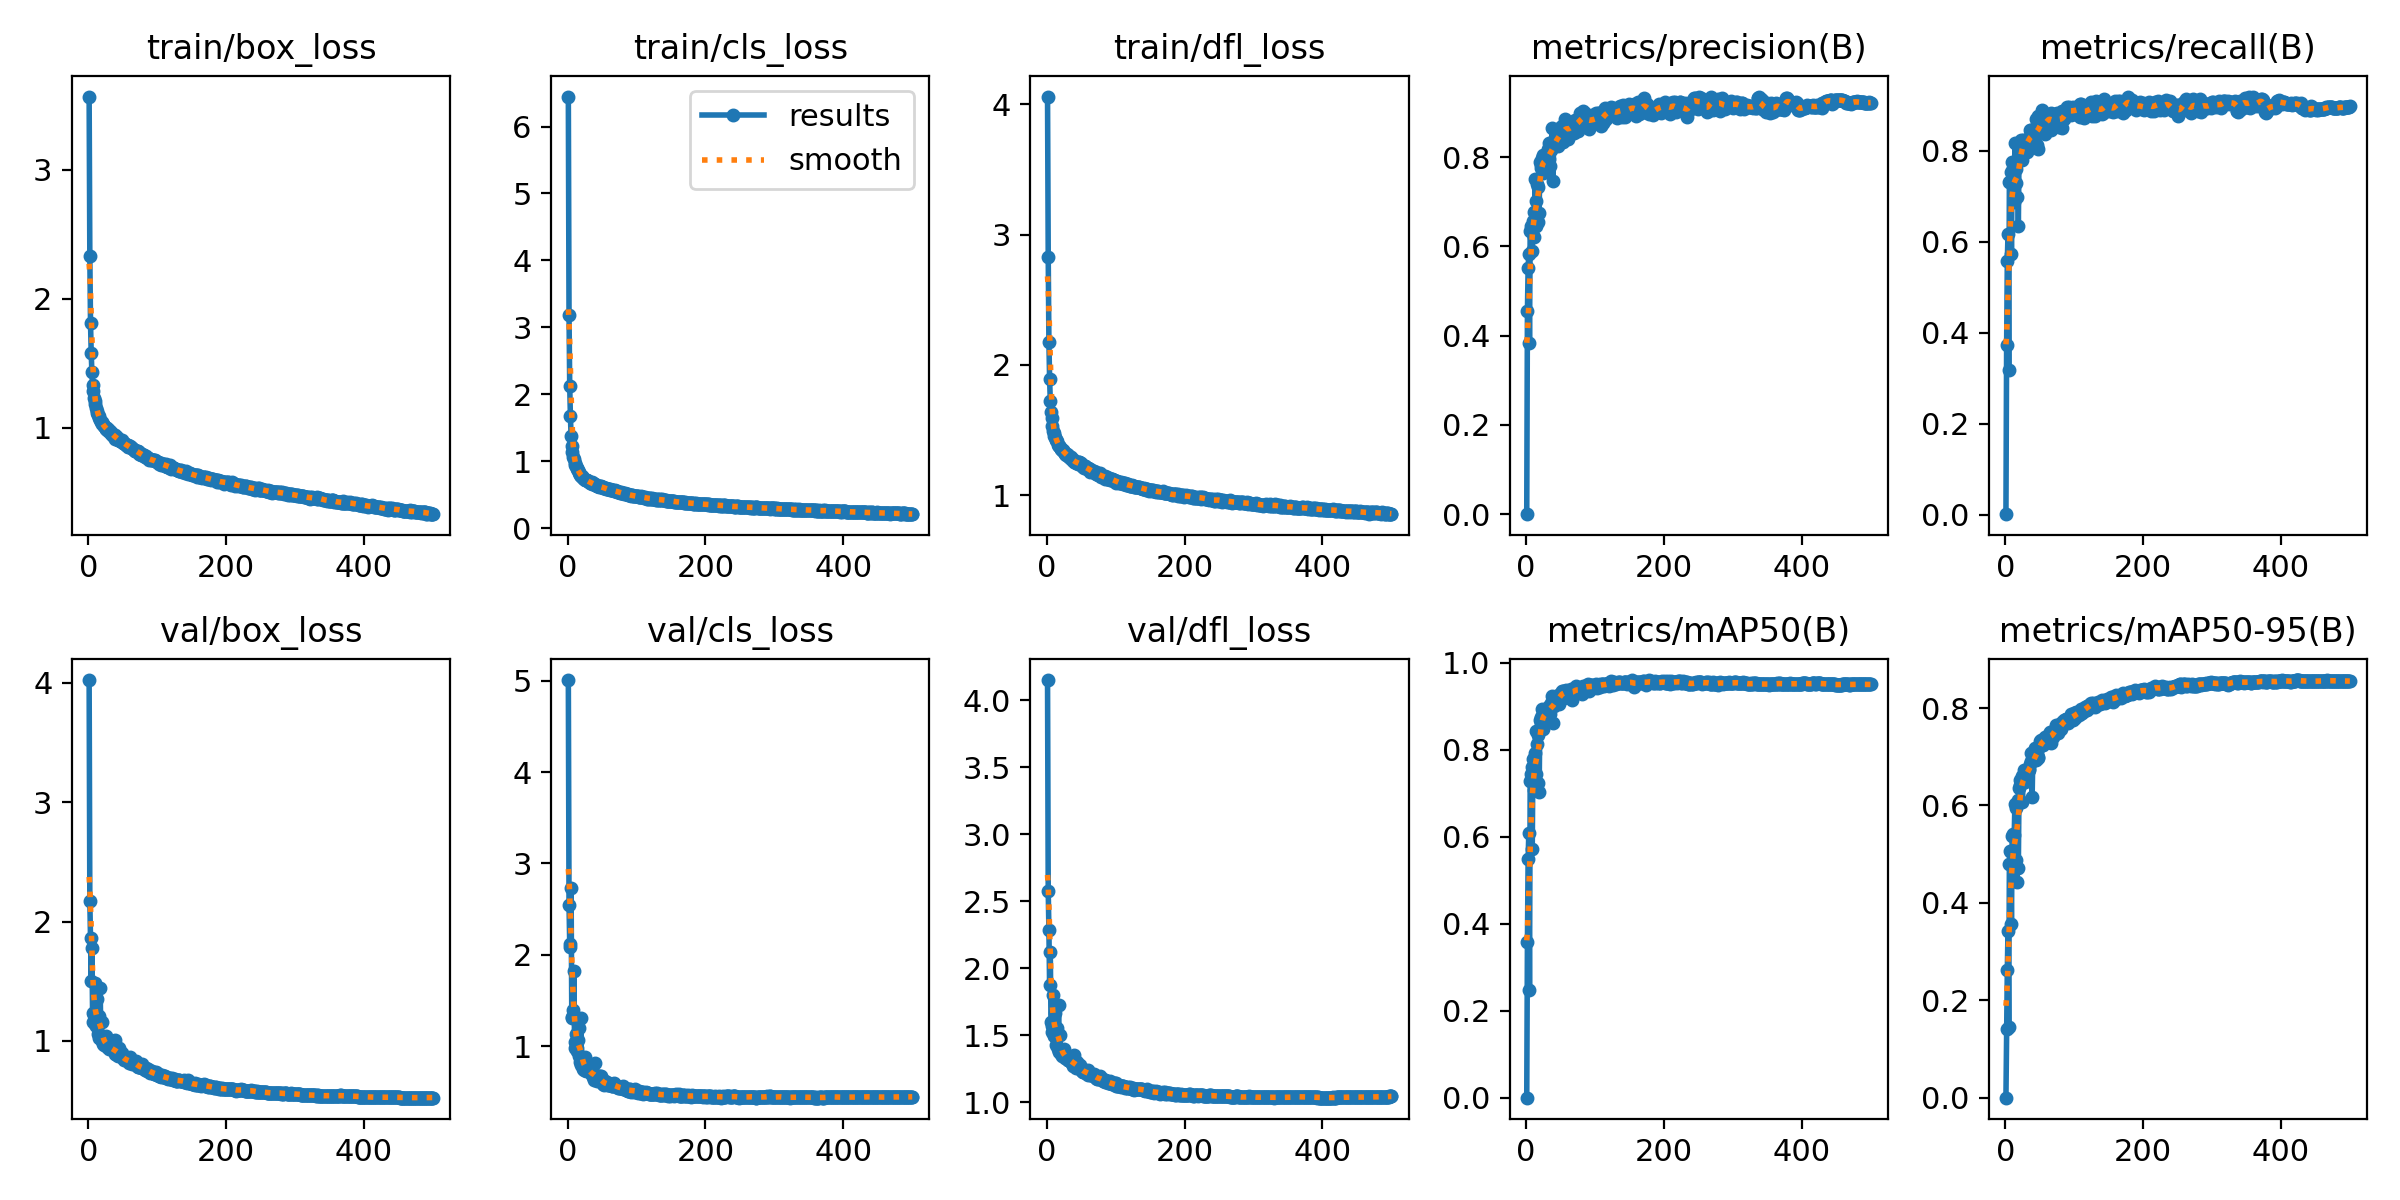

Values plotted in this chart, from the file beside it:
epoch, train/box_loss, train/cls_loss, train/dfl_loss, metrics/precision(B), metrics/recall(B), metrics/mAP50(B), metrics/mAP50-95(B), val/box_loss, val/cls_loss, val/dfl_loss, lr/pg0, lr/pg1, lr/pg2
1, 3.567, 6.448, 4.06, 2e-05, 0.00172, 1e-05, 0, 4.021, 5.008, 4.152, 0.003306, 0.003306, 0.003306
2, 2.329, 3.192, 2.83, 0.4553, 0.3737, 0.3582, 0.1403, 2.168, 2.543, 2.576, 0.006626, 0.006626, 0.006626
3, 1.815, 2.123, 2.172, 0.5509, 0.5589, 0.5483, 0.2626, 1.862, 2.122, 2.287, 0.009933, 0.009933, 0.009933
4, 1.579, 1.673, 1.891, 0.5828, 0.6169, 0.6079, 0.3427, 1.504, 2.086, 1.872, 0.009941, 0.009941, 0.009941
5, 1.429, 1.376, 1.723, 0.3832, 0.3176, 0.2475, 0.1449, 1.78, 2.728, 2.124, 0.009921, 0.009921, 0.009921
6, 1.335, 1.224, 1.638, 0.6334, 0.7309, 0.727, 0.4804, 1.234, 1.321, 1.602, 0.009901, 0.009901, 0.009901
7, 1.283, 1.136, 1.594, 0.646, 0.7317, 0.7446, 0.5069, 1.158, 1.307, 1.527, 0.009881, 0.009881, 0.009881
8, 1.228, 1.059, 1.527, 0.6335, 0.7528, 0.7597, 0.5038, 1.215, 1.399, 1.567, 0.009861, 0.009861, 0.009861
9, 1.209, 1.037, 1.493, 0.5898, 0.5727, 0.5719, 0.3565, 1.488, 1.825, 1.804, 0.009842, 0.009842, 0.009842
10, 1.185, 0.9767, 1.48, 0.6578, 0.7747, 0.7778, 0.5372, 1.14, 1.04, 1.505, 0.009822, 0.009822, 0.009822
11, 1.15, 0.9483, 1.456, 0.6767, 0.763, 0.7808, 0.5411, 1.125, 0.9767, 1.492, 0.009802, 0.009802, 0.009802
12, 1.132, 0.9298, 1.443, 0.6207, 0.6952, 0.7077, 0.4457, 1.35, 1.128, 1.669, 0.009782, 0.009782, 0.009782
13, 1.111, 0.9, 1.426, 0.7519, 0.6867, 0.7919, 0.539, 1.147, 0.9806, 1.499, 0.009762, 0.009762, 0.009762
14, 1.097, 0.8826, 1.42, 0.7008, 0.8177, 0.8421, 0.6026, 1.059, 0.9459, 1.428, 0.009743, 0.009743, 0.009743
15, 1.09, 0.8651, 1.415, 0.6462, 0.7287, 0.7434, 0.4885, 1.206, 1.067, 1.551, 0.009723, 0.009723, 0.009723
16, 1.072, 0.8453, 1.387, 0.7405, 0.761, 0.8139, 0.5953, 1.024, 0.8903, 1.399, 0.009703, 0.009703, 0.009703
17, 1.062, 0.8199, 1.378, 0.6547, 0.6982, 0.7242, 0.4434, 1.446, 1.2, 1.726, 0.009683, 0.009683, 0.009683
18, 1.045, 0.8007, 1.378, 0.7334, 0.7795, 0.8347, 0.6121, 1.019, 0.8255, 1.377, 0.009663, 0.009663, 0.009663
19, 1.042, 0.7849, 1.366, 0.6748, 0.6341, 0.7032, 0.472, 1.157, 1.305, 1.506, 0.009644, 0.009644, 0.009644
20, 1.032, 0.7864, 1.354, 0.7885, 0.7911, 0.8675, 0.635, 1.001, 0.7937, 1.377, 0.009624, 0.009624, 0.009624
21, 1.03, 0.7723, 1.352, 0.7823, 0.7803, 0.8607, 0.642, 0.9747, 0.7921, 1.36, 0.009604, 0.009604, 0.009604
22, 1.012, 0.7554, 1.346, 0.7757, 0.8012, 0.8741, 0.6523, 0.9637, 0.7531, 1.347, 0.009584, 0.009584, 0.009584
23, 1.012, 0.7563, 1.347, 0.7991, 0.8237, 0.8935, 0.6532, 0.9854, 0.7829, 1.363, 0.009564, 0.009564, 0.009564
24, 1.002, 0.7412, 1.336, 0.8059, 0.8173, 0.8893, 0.6606, 0.9866, 0.7399, 1.354, 0.009545, 0.009545, 0.009545
25, 0.9936, 0.7237, 1.331, 0.7634, 0.7803, 0.8485, 0.6074, 1.04, 0.8845, 1.401, 0.009525, 0.009525, 0.009525
26, 0.9879, 0.7231, 1.315, 0.8021, 0.8229, 0.8895, 0.6606, 0.9627, 0.7278, 1.341, 0.009505, 0.009505, 0.009505
27, 0.9965, 0.7128, 1.321, 0.8023, 0.8203, 0.8922, 0.6724, 0.9537, 0.743, 1.327, 0.009485, 0.009485, 0.009485
28, 0.9844, 0.7142, 1.307, 0.7778, 0.8246, 0.88, 0.6606, 0.9586, 0.7737, 1.332, 0.009465, 0.009465, 0.009465
29, 0.9748, 0.7055, 1.315, 0.7957, 0.8086, 0.8787, 0.6475, 0.9706, 0.7417, 1.343, 0.009446, 0.009446, 0.009446
30, 0.9811, 0.7037, 1.308, 0.7817, 0.8004, 0.8738, 0.6628, 0.9337, 0.738, 1.319, 0.009426, 0.009426, 0.009426
31, 0.9645, 0.6956, 1.298, 0.7792, 0.8239, 0.8777, 0.6655, 0.9478, 0.746, 1.315, 0.009406, 0.009406, 0.009406
32, 0.9683, 0.6862, 1.291, 0.8173, 0.7979, 0.8843, 0.6657, 0.943, 0.7145, 1.328, 0.009386, 0.009386, 0.009386
33, 0.9493, 0.6797, 1.286, 0.8318, 0.8173, 0.9012, 0.6711, 0.956, 0.7297, 1.324, 0.009366, 0.009366, 0.009366
34, 0.9491, 0.6733, 1.29, 0.7951, 0.8285, 0.8876, 0.6744, 0.932, 0.7007, 1.31, 0.009347, 0.009347, 0.009347
35, 0.9472, 0.6842, 1.29, 0.7801, 0.8289, 0.8825, 0.6735, 0.9209, 0.7113, 1.297, 0.009327, 0.009327, 0.009327
36, 0.9378, 0.6667, 1.267, 0.817, 0.8452, 0.9083, 0.6853, 0.9401, 0.6834, 1.313, 0.009307, 0.009307, 0.009307
37, 0.9425, 0.6736, 1.277, 0.8275, 0.8457, 0.904, 0.6907, 0.9183, 0.659, 1.293, 0.009287, 0.009287, 0.009287
38, 0.9433, 0.6602, 1.266, 0.8654, 0.8319, 0.9223, 0.7083, 0.8927, 0.6327, 1.267, 0.009267, 0.009267, 0.009267
39, 0.915, 0.6543, 1.251, 0.7472, 0.8138, 0.8602, 0.6164, 1.009, 0.8096, 1.352, 0.009248, 0.009248, 0.009248
40, 0.9283, 0.6515, 1.269, 0.8246, 0.8206, 0.9007, 0.6974, 0.887, 0.667, 1.277, 0.009228, 0.009228, 0.009228
41, 0.9248, 0.6486, 1.258, 0.8377, 0.8293, 0.907, 0.6983, 0.9031, 0.6843, 1.283, 0.009208, 0.009208, 0.009208
42, 0.9148, 0.6253, 1.252, 0.8299, 0.8435, 0.9095, 0.6993, 0.8851, 0.655, 1.261, 0.009188, 0.009188, 0.009188
43, 0.9043, 0.6253, 1.249, 0.8561, 0.8362, 0.9225, 0.7175, 0.876, 0.6222, 1.257, 0.009168, 0.009168, 0.009168
44, 0.9086, 0.6238, 1.246, 0.8321, 0.8397, 0.9115, 0.6926, 0.9373, 0.6463, 1.304, 0.009149, 0.009149, 0.009149
45, 0.9045, 0.6273, 1.24, 0.829, 0.869, 0.9179, 0.7139, 0.8951, 0.631, 1.27, 0.009129, 0.009129, 0.009129
46, 0.9007, 0.6217, 1.251, 0.8628, 0.8134, 0.9117, 0.7055, 0.8925, 0.6367, 1.271, 0.009109, 0.009109, 0.009109
47, 0.8975, 0.6323, 1.251, 0.8246, 0.8771, 0.9154, 0.6993, 0.9006, 0.6701, 1.272, 0.009089, 0.009089, 0.009089
48, 0.9032, 0.6304, 1.242, 0.8456, 0.8044, 0.9049, 0.6978, 0.8982, 0.6679, 1.276, 0.009069, 0.009069, 0.009069
49, 0.8911, 0.6139, 1.246, 0.8544, 0.8504, 0.9271, 0.7208, 0.8689, 0.6334, 1.25, 0.00905, 0.00905, 0.00905
50, 0.8852, 0.6139, 1.236, 0.8426, 0.8564, 0.9209, 0.7215, 0.8555, 0.6215, 1.24, 0.00903, 0.00903, 0.00903
51, 0.8844, 0.6016, 1.222, 0.8676, 0.8595, 0.9305, 0.7319, 0.8508, 0.5861, 1.236, 0.00901, 0.00901, 0.00901
52, 0.8849, 0.6092, 1.226, 0.8707, 0.8599, 0.9349, 0.7341, 0.8405, 0.5807, 1.225, 0.00899, 0.00899, 0.00899
53, 0.8722, 0.6036, 1.22, 0.8447, 0.8891, 0.9359, 0.7329, 0.8464, 0.578, 1.229, 0.00897, 0.00897, 0.00897
54, 0.8656, 0.5949, 1.211, 0.8347, 0.8714, 0.9272, 0.725, 0.8459, 0.6163, 1.235, 0.008951, 0.008951, 0.008951
55, 0.8652, 0.5986, 1.222, 0.8485, 0.8448, 0.9193, 0.7251, 0.8465, 0.6053, 1.239, 0.008931, 0.008931, 0.008931
56, 0.8648, 0.5915, 1.225, 0.8651, 0.8767, 0.9337, 0.7322, 0.8449, 0.5806, 1.233, 0.008911, 0.008911, 0.008911
57, 0.865, 0.5807, 1.209, 0.8851, 0.8379, 0.93, 0.7365, 0.8344, 0.598, 1.218, 0.008891, 0.008891, 0.008891
58, 0.8539, 0.5832, 1.202, 0.877, 0.8556, 0.9379, 0.7405, 0.8338, 0.5698, 1.214, 0.008871, 0.008871, 0.008871
59, 0.8523, 0.5785, 1.21, 0.8566, 0.8603, 0.9341, 0.7405, 0.8196, 0.5758, 1.204, 0.008852, 0.008852, 0.008852
60, 0.8605, 0.5839, 1.21, 0.8689, 0.8495, 0.9283, 0.73, 0.8684, 0.5971, 1.237, 0.008832, 0.008832, 0.008832
... 440 more rows
